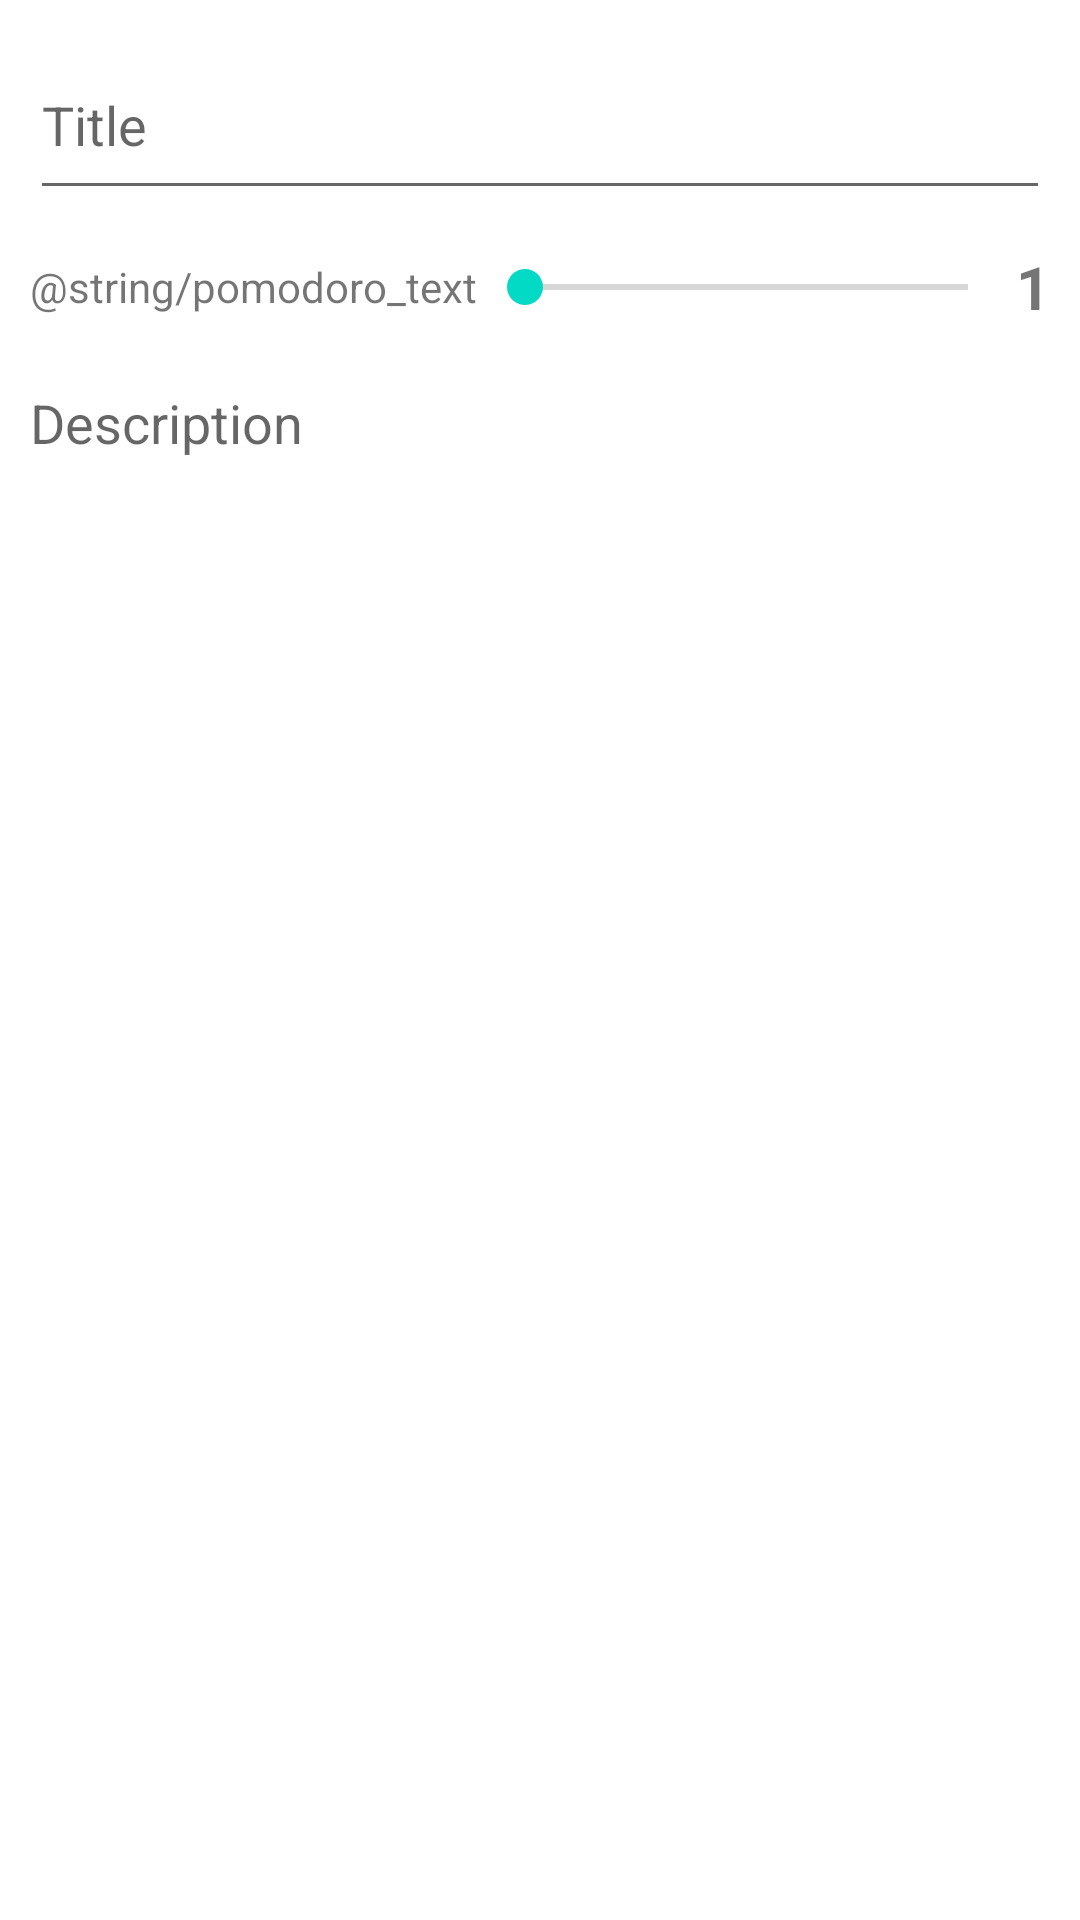

Here is an Android app screen rendered from its layout file. Give the layout XML and the strings, colors and styles it references.
<!-- AndroidManifest.xml: application theme Theme.PomoTodo -->
<!-- res/layout/fragment_add_task.xml -->
<?xml version="1.0" encoding="utf-8"?>
<androidx.constraintlayout.widget.ConstraintLayout xmlns:android="http://schemas.android.com/apk/res/android"
    xmlns:tools="http://schemas.android.com/tools"
    android:layout_width="match_parent"
    android:layout_height="match_parent"
    android:padding="10dp"
    xmlns:app="http://schemas.android.com/apk/res-auto"
    tools:context=".fragments.add.AddTaskFragment">

    <EditText
        android:id="@+id/etTitle"
        android:layout_width="match_parent"
        android:layout_height="60dp"
        android:hint="@string/title"
        app:layout_constraintEnd_toEndOf="parent"
        app:layout_constraintStart_toStartOf="parent"
        app:layout_constraintTop_toTopOf="parent"
        android:inputType="text" />

    <TextView
        android:id="@+id/pomodoroText"
        android:layout_width="wrap_content"
        android:layout_height="wrap_content"
        android:text="@string/pomodoro_text"
        android:layout_marginTop="16dp"
        android:layout_marginEnd="8dp"
        app:layout_constraintStart_toStartOf="parent"
        app:layout_constraintTop_toBottomOf="@id/etTitle"/>

    <androidx.appcompat.widget.AppCompatSeekBar
        android:id="@+id/sbPomodoro"
        android:layout_width="0dp"
        android:layout_height="wrap_content"
        android:max="10"
        android:min="1"
        android:progress="1"
        app:layout_constraintTop_toTopOf="@id/pomodoroText"
        app:layout_constraintEnd_toStartOf="@id/tvPomodoro"
        app:layout_constraintStart_toEndOf="@+id/pomodoroText"
        app:layout_constraintBottom_toBottomOf="@+id/pomodoroText" />

    <TextView
        android:id="@+id/tvPomodoro"
        android:layout_width="wrap_content"
        android:layout_height="wrap_content"
        android:text="1"
        android:layout_marginStart="18dp"
        android:textSize="20sp"
        android:textStyle="bold"
        app:layout_constraintEnd_toEndOf="@id/etTitle"
        app:layout_constraintTop_toTopOf="@id/pomodoroText"
        app:layout_constraintBottom_toBottomOf="@id/pomodoroText"/>

    <EditText
        android:id="@+id/etDescription"
        android:layout_width="0dp"
        android:layout_height="0dp"
        android:background="@android:color/transparent"
        android:gravity="start|top"
        android:hint="@string/description"
        android:layout_marginTop="24dp"
        android:inputType="textImeMultiLine"
        app:layout_constraintBottom_toBottomOf="parent"
        app:layout_constraintEnd_toEndOf="parent"
        app:layout_constraintStart_toStartOf="parent"
        app:layout_constraintTop_toBottomOf="@+id/sbPomodoro" />

</androidx.constraintlayout.widget.ConstraintLayout>
<!-- resources referenced by this layout -->
<resources>
  <string name="description">Description</string>
  <string name="title">Title</string>
  <style name="Theme.PomoTodo" parent="Theme.MaterialComponents.DayNight.NoActionBar">
          
          <item name="colorPrimary">@color/purple_500</item>
          <item name="colorPrimaryVariant">@color/purple_700</item>
          <item name="colorOnPrimary">@color/white</item>
          
          <item name="colorSecondary">@color/teal_200</item>
          <item name="colorSecondaryVariant">@color/teal_700</item>
          <item name="colorOnSecondary">@color/black</item>
          
          <item name="android:statusBarColor" tools:targetApi="l">?attr/colorPrimaryVariant</item>
          
      </style>
  <color name="purple_500">#FF6200EE</color>
  <color name="purple_700">#FF3700B3</color>
  <color name="white">#FFFFFFFF</color>
  <color name="teal_200">#FF03DAC5</color>
  <color name="teal_700">#FF018786</color>
  <color name="black">#FF000000</color>
</resources>
